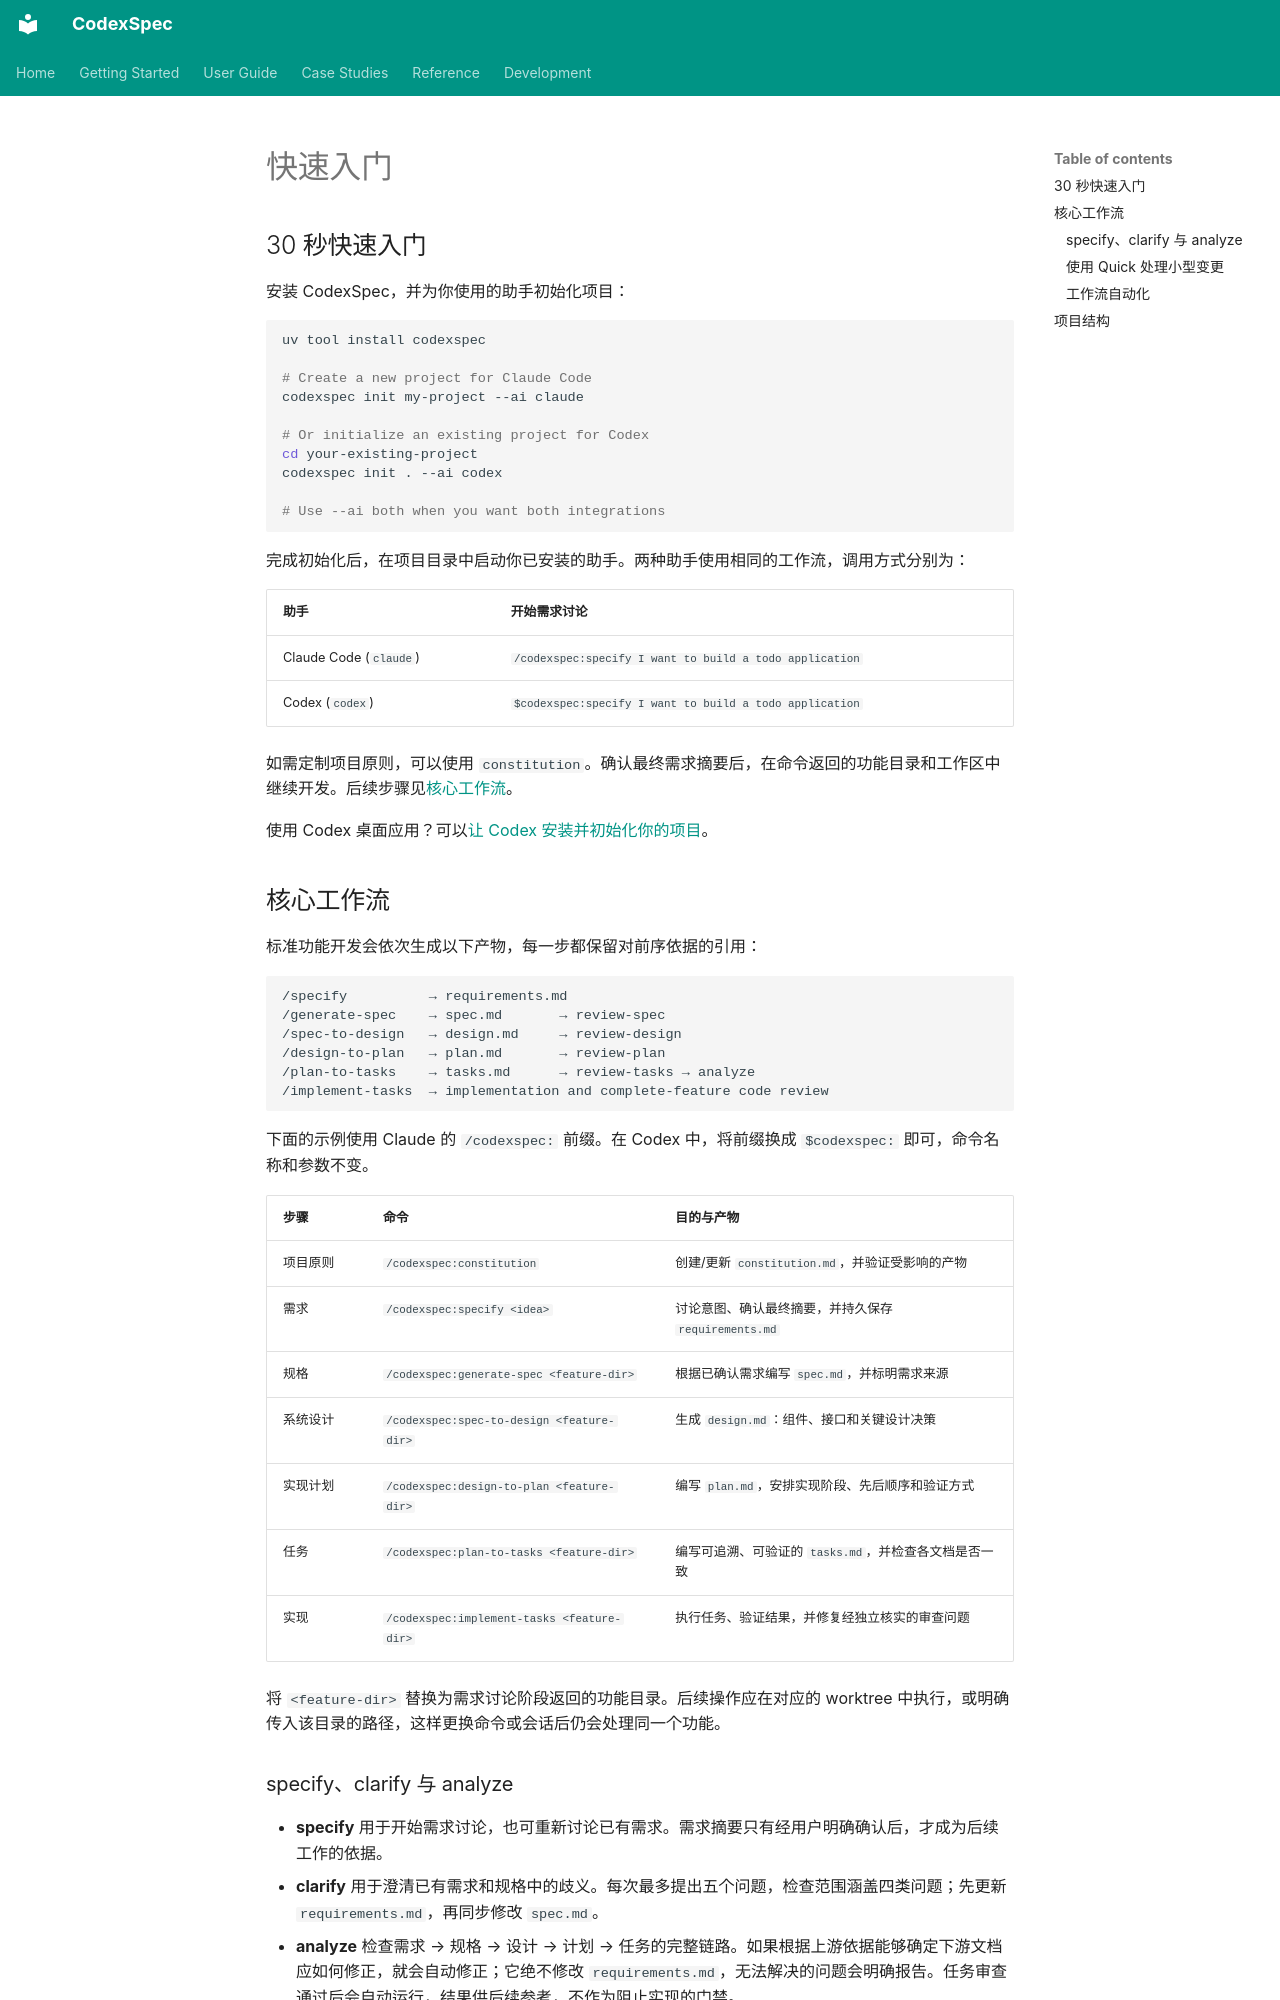

repository: Zts0hg/codexspec · page: zh/getting-started/quick-start/index.html · generator: mkdocs

# 快速入门

<a id="30-second-quick-start"></a>

## 30 秒快速入门

安装 CodexSpec，并为你使用的助手初始化项目：

```bash
uv tool install codexspec

# Create a new project for Claude Code
codexspec init my-project --ai claude

# Or initialize an existing project for Codex
cd your-existing-project
codexspec init . --ai codex

# Use --ai both when you want both integrations
```

完成初始化后，在项目目录中启动你已安装的助手。两种助手使用相同的工作流，调用方式分别为：

| 助手 | 开始需求讨论 |
|-----------|------------------------------|
| Claude Code (`claude`) | `/codexspec:specify I want to build a todo application` |
| Codex (`codex`) | `$codexspec:specify I want to build a todo application` |

如需定制项目原则，可以使用 `constitution`。确认最终需求摘要后，在命令返回的功能目录和工作区中继续开发。后续步骤见[核心工作流](../user-guide/workflow.md#core-workflow)。

使用 Codex 桌面应用？可以[让 Codex 安装并初始化你的项目](installation.md#install-with-the-codex-desktop-app)。

<a id="core-workflow"></a>

## 核心工作流

标准功能开发会依次生成以下产物，每一步都保留对前序依据的引用：

```text
/specify          → requirements.md
/generate-spec    → spec.md       → review-spec
/spec-to-design   → design.md     → review-design
/design-to-plan   → plan.md       → review-plan
/plan-to-tasks    → tasks.md      → review-tasks → analyze
/implement-tasks  → implementation and complete-feature code review
```

下面的示例使用 Claude 的 `/codexspec:` 前缀。在 Codex 中，将前缀换成 `$codexspec:` 即可，命令名称和参数不变。

| 步骤 | 命令 | 目的与产物 |
|------|---------|--------------------|
| 项目原则 | `/codexspec:constitution` | 创建/更新 `constitution.md`，并验证受影响的产物 |
| 需求 | `/codexspec:specify <idea>` | 讨论意图、确认最终摘要，并持久保存 `requirements.md` |
| 规格 | `/codexspec:generate-spec <feature-dir>` | 根据已确认需求编写 `spec.md`，并标明需求来源 |
| 系统设计 | `/codexspec:spec-to-design <feature-dir>` | 生成 `design.md`：组件、接口和关键设计决策 |
| 实现计划 | `/codexspec:design-to-plan <feature-dir>` | 编写 `plan.md`，安排实现阶段、先后顺序和验证方式 |
| 任务 | `/codexspec:plan-to-tasks <feature-dir>` | 编写可追溯、可验证的 `tasks.md`，并检查各文档是否一致 |
| 实现 | `/codexspec:implement-tasks <feature-dir>` | 执行任务、验证结果，并修复经独立核实的审查问题 |

将 `<feature-dir>` 替换为需求讨论阶段返回的功能目录。后续操作应在对应的 worktree 中执行，或明确传入该目录的路径，这样更换命令或会话后仍会处理同一个功能。

<a id="specify-clarify-and-analyze"></a>
